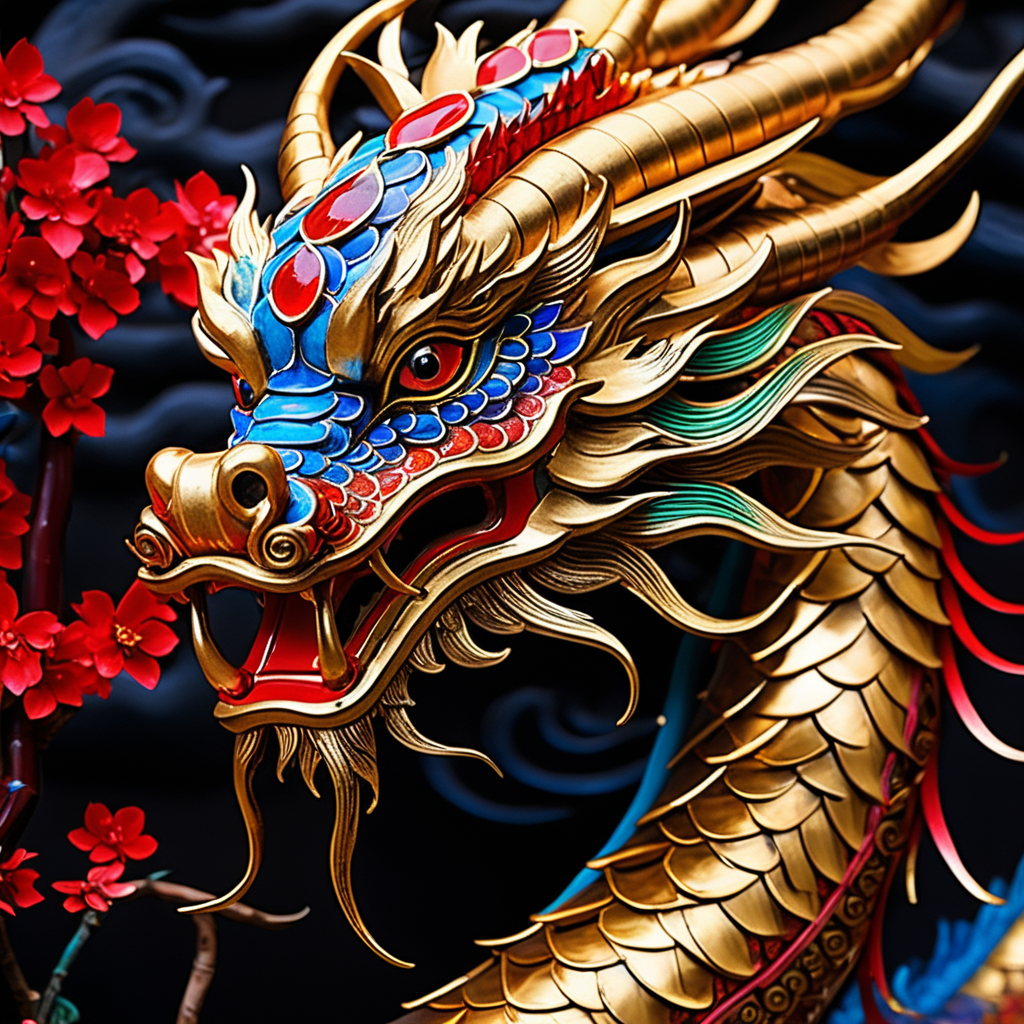
Generation parameters embedded in this image by AUTOMATIC1111 Stable Diffusion web UI or a fork of it (Forge, ...) (PNG 'parameters' text chunk):
A captivating image of a Chinese Lunar New Year dragon, a photograph that mesmerizes the viewers with its vibrant colors and intricate details. The majestic dragon is depicted in all its glory, adorned with beautifully adorned scales that shimmer in shades of gold and vermilion. Its mesmerizingly expressive eyes seem to spark with life, while its sinuous body coils elegantly to showcase its strength and power. The artist's skill is evident in every click of the camera, capturing the essence and magnificence of this legendary creature. This exceptional image undoubtedly transports the viewers into the enchanting world of Chinese mythology and cultural celebration.
Negative prompt: (worst quality, low quality, illustration, 3d, 2d), open mouth, tooth,ugly face, old face, long neck
Steps: 30, Sampler: DPM++ 3M SDE Exponential, CFG scale: 7, Seed: 2062528106, Size: 1024x1024, Model hash: c967070428, Model: copaxTimelessxlSDXL1_v9, Version: v1.7.0